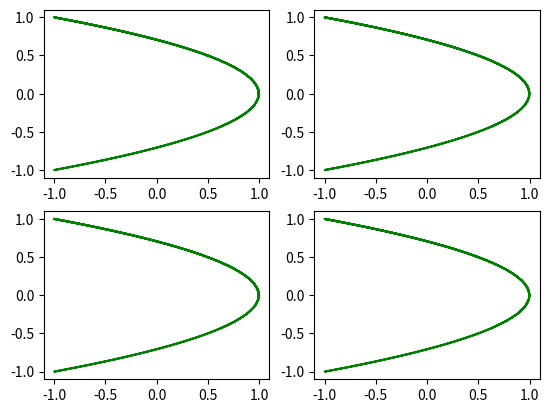

Reproduce this figure in Python. (Note: this script raises an exception after producing the figure.)
from cmath import pi
import numpy as np
import matplotlib.pyplot as plt
from matplotlib.animation import FuncAnimation
A = 1
B = 1
a = pi
b = pi / 2
d = pi / 4
d = np.linspace(0, 2*np.pi, 100)
N_row = 2
N_cols = 2
def one_graph(t,i,j,d):
    x = np.cos(a * t + d) * A
    y = np.sin(b * t) * B
    axes[i][j].plot(x,y,color='g')
def anime(d):
    t = np.linspace(0, 2*np.pi, 100)
    for i in range(N_row):
        for j in range(N_cols):
            one_graph(t,i,j,d)
    return fig
    plt.show()



def init():
    plt.plot([-A,A],[B,B], color = "w")
    plt.xlabel("x")
    plt.ylabel("y")


fig, axes = plt.subplots(nrows = N_row, ncols =2)
anim = FuncAnimation(fig, anime, frames=d, #init_func=init,
                     interval=20, blit=True)
plt.show()
